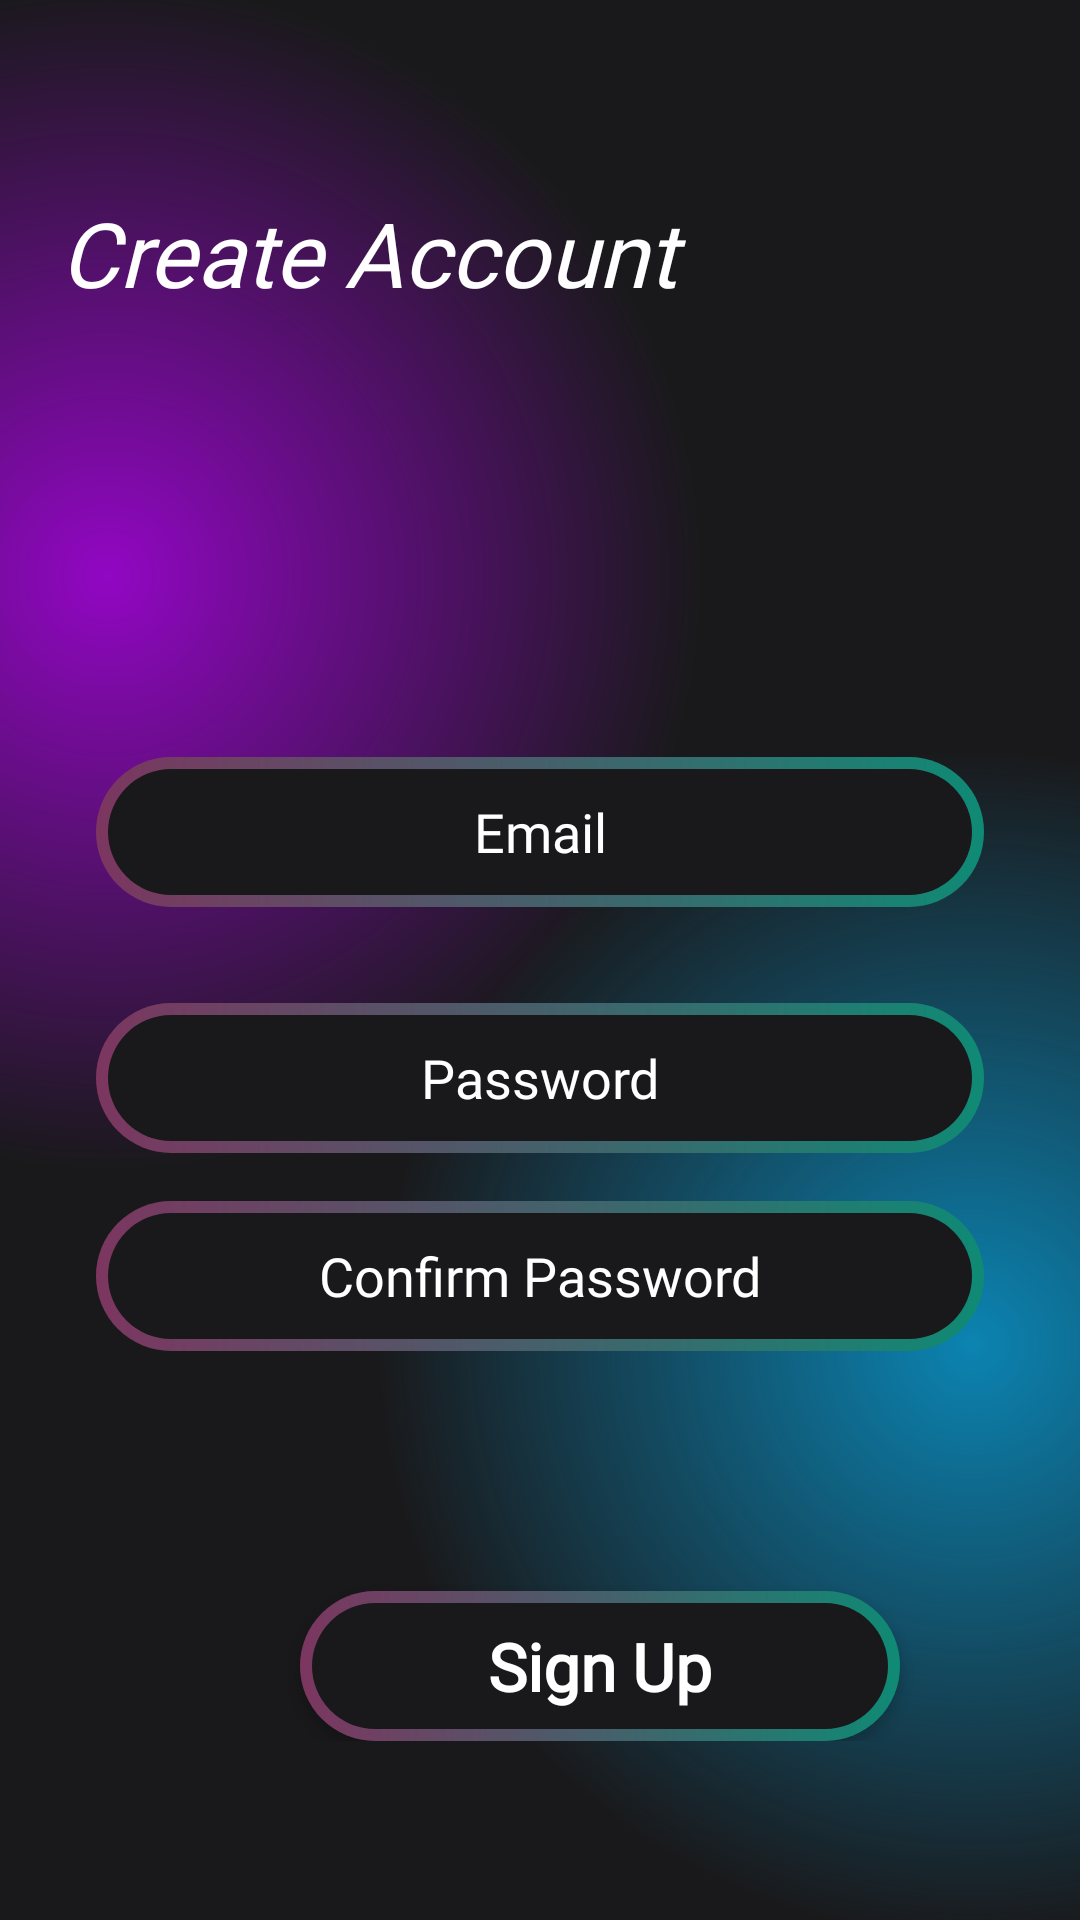

Layout XML and referenced resources for this Android screen:
<!-- AndroidManifest.xml: activity theme NoActionBarAndStatusBar -->
<!-- res/layout/activity_register.xml -->
<?xml version="1.0" encoding="utf-8"?>
<androidx.constraintlayout.widget.ConstraintLayout xmlns:android="http://schemas.android.com/apk/res/android"
    xmlns:app="http://schemas.android.com/apk/res-auto"
    xmlns:tools="http://schemas.android.com/tools"
    android:layout_width="match_parent"
    android:layout_height="match_parent"
    android:background="@color/main_background"
    tools:context=".LoginActivity">

    <ScrollView
        android:layout_width="match_parent"
        android:layout_height="match_parent"
        android:background="@drawable/gradient_color_background"
        app:layout_constraintBottom_toBottomOf="parent"
        app:layout_constraintEnd_toEndOf="parent"
        app:layout_constraintStart_toStartOf="parent"
        app:layout_constraintTop_toTopOf="parent">

        <LinearLayout
            android:layout_width="match_parent"
            android:layout_height="wrap_content"
            android:orientation="vertical" >

            <TextView
                android:id="@+id/createAcc"
                android:layout_width="match_parent"
                android:layout_height="wrap_content"
                android:text="Create Account"
                android:fontFamily="@font/title"
                android:textColor="@color/white"
                android:layout_marginStart="20dp"
                android:layout_marginTop="64dp"
                android:textSize="30sp"
                android:textStyle="italic" />

            <ImageView
                android:id="@+id/imageView2"
                android:layout_width="100dp"
                android:layout_height="100dp"
                android:layout_marginTop="16dp"
                android:layout_gravity="center_horizontal"
                app:srcCompat="@drawable/register" />

            <EditText
                android:id="@+id/registerUser"
                android:layout_width="match_parent"
                android:layout_height="50dp"
                android:layout_marginTop="32dp"
                android:layout_marginBottom="0dp"
                android:layout_marginStart="32dp"
                android:layout_marginEnd="32dp"
                android:hint="Email"
                android:fontFamily="@font/button"
                android:textAlignment="center"
                android:ems="10"
                android:inputType="text"
                android:textColor="@color/white"
                android:textColorHint="@color/white"
                android:background="@drawable/btn_background"/>

            <EditText
                android:id="@+id/registerPass"
                android:layout_width="match_parent"
                android:layout_height="50dp"
                android:layout_marginStart="32dp"
                android:layout_marginTop="32dp"
                android:layout_marginEnd="32dp"
                android:layout_marginBottom="0dp"
                android:background="@drawable/btn_background"
                android:ems="10"
                android:hint="Password"
                android:fontFamily="@font/button"
                android:inputType="textPassword"
                android:textAlignment="center"
                android:textColor="@color/white"
                android:textColorHint="@color/white" />

            <EditText
                android:id="@+id/confirmPass"
                android:layout_width="match_parent"
                android:layout_height="50dp"
                android:layout_marginStart="32dp"
                android:layout_marginTop="16dp"
                android:layout_marginEnd="32dp"
                android:layout_marginBottom="16dp"
                android:background="@drawable/btn_background"
                android:ems="10"
                android:hint="Confirm Password"
                android:fontFamily="@font/button"
                android:inputType="textPassword"
                android:textAlignment="center"
                android:textColor="@color/white"
                android:textColorHint="@color/white" />

            <androidx.appcompat.widget.AppCompatButton
                android:id="@+id/signupBtn"
                style="@android:style/Widget.Button"
                android:background="@drawable/btn_background"
                android:layout_marginTop="64dp"
                android:layout_marginStart="100dp"
                android:layout_marginEnd="32dp"
                android:layout_width="200dp"
                android:layout_height="50dp"
                android:text="Sign Up"
                android:textSize="22sp"
                android:fontFamily="@font/button"
                android:textStyle="bold"
                android:textColor="@color/white" />

        </LinearLayout>
    </ScrollView>
</androidx.constraintlayout.widget.ConstraintLayout>
<!-- resources referenced by this layout -->
<resources>
  <color name="main_background">#19191b</color>
  <color name="white">#FFFFFFFF</color>
  <!-- drawable btn_background (drawable) -->
  <?xml version="1.0" encoding="utf-8"?>
  <layer-list xmlns:android="http://schemas.android.com/apk/res/android">
  <item>
      <shape android:shape="rectangle">
          <corners android:radius="50dp"/>
          <gradient
              android:angle="360"
              android:endColor="#0f8a75"
              android:startColor="#7c3660"
              android:type="linear"/>
          <size
              android:width="24dp"
              android:height="24dp"/>
      </shape>
  </item>
      <item android:top="4dp" android:bottom="4dp" android:left="4dp" android:right="4dp">
          <shape android:shape="rectangle">
              <corners android:radius="50dp"/>
              <solid android:color="#19191b"/>
          </shape>
      </item>
  </layer-list>
  <!-- drawable gradient_color_background (drawable) -->
  <?xml version="1.0" encoding="utf-8"?>
  <layer-list xmlns:android="http://schemas.android.com/apk/res/android">
  <item>
      <shape>
          <gradient android:startColor="#9207C3"
              android:centerColor="#19191b"
              android:endColor="#19191b"
              android:type="radial"
              android:gradientRadius="110%p"
              android:centerX="0.1"
              android:centerY="0.3"/>
      </shape>
  </item>
      <item>
          <shape>
              <gradient android:startColor="#0B83B1"
                  android:centerColor="@android:color/transparent"
                  android:endColor="@android:color/transparent"
                  android:gradientRadius="110%p"
                  android:centerY="0.7"
                  android:centerX="0.9"
                  android:type="radial"/>
          </shape>
      </item>
  </layer-list>
  <!-- drawable register (drawable) -->
  <vector android:height="24dp" android:tint="#666565"
      android:viewportHeight="24" android:viewportWidth="24"
      android:width="24dp" xmlns:android="http://schemas.android.com/apk/res/android">
      <path android:fillColor="@android:color/white" android:pathData="M13,8c0,-2.21 -1.79,-4 -4,-4S5,5.79 5,8s1.79,4 4,4S13,10.21 13,8zM15,10v2h3v3h2v-3h3v-2h-3V7h-2v3H15zM1,18v2h16v-2c0,-2.66 -5.33,-4 -8,-4S1,15.34 1,18z"/>
  </vector>
  <style name="NoActionBarAndStatusBar" parent="Theme.AppCompat.DayNight.NoActionBar">
          <item name="windowActionBar">false</item>
          <item name="windowNoTitle">true</item>
          <item name="android:windowTranslucentStatus">true</item>
          <item name="android:windowTranslucentNavigation">true</item>
          <item name="android:fitsSystemWindows">true</item>
      </style>
</resources>
